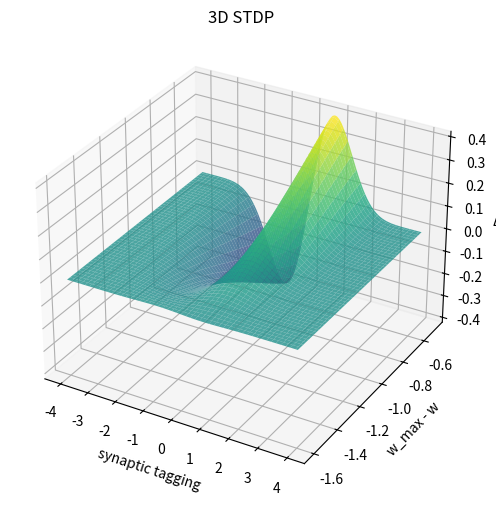

This figure's Python source:
import numpy as np
import matplotlib.pyplot as plt
from mpl_toolkits.mplot3d import Axes3D

def weight_change_function(x, y):
    gaussian_decay = np.exp(-0.5 * (x**2 + y**2))
    return gaussian_decay * np.sin(x) * np.cos(y)

x = np.linspace(-4, 4, 100)
y = np.linspace(-1.6, -0.5, 100)

x, y = np.meshgrid(x, y)
z = weight_change_function(x, y)

fig = plt.figure(figsize=(8, 6))
ax = fig.add_subplot(111, projection='3d')

ax.plot_surface(x, y, z, cmap='viridis', alpha=0.8)

ax.set_xlabel('synaptic tagging')
ax.set_ylabel('w_max - w')
ax.set_zlabel('Δw')
ax.set_title('3D STDP')

plt.show()